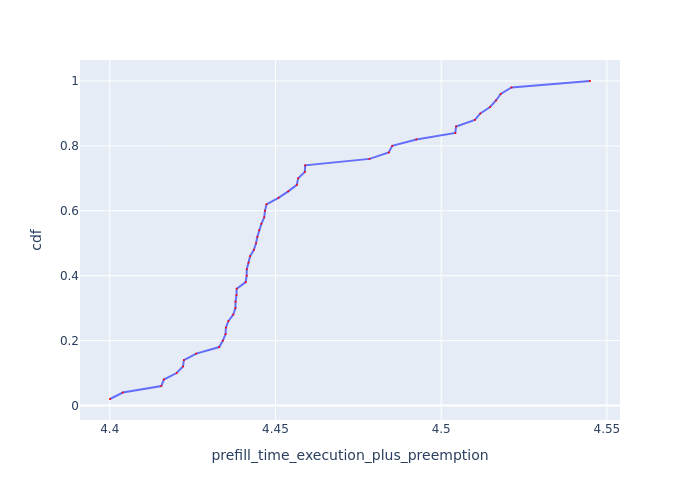

Source data for this figure (header and first rows):
Request Id, prefill_time_execution_plus_preemption, cdf
0_1, 4.4, 0.02
0_2, 4.404, 0.04
0_3, 4.416, 0.06
0_5, 4.416, 0.08
0_6, 4.42, 0.1
0_9, 4.422, 0.12
0_7, 4.422, 0.14
0_10, 4.426, 0.16
0_11, 4.433, 0.18
0_18, 4.434, 0.2
0_29, 4.435, 0.22
0_13, 4.435, 0.24
0_17, 4.436, 0.26
0_37, 4.437, 0.28
0_19, 4.438, 0.3
0_14, 4.438, 0.32
0_21, 4.438, 0.34
0_15, 4.438, 0.36
0_45, 4.441, 0.38
0_33, 4.441, 0.4
0_41, 4.441, 0.42
0_30, 4.442, 0.44
0_22, 4.442, 0.46
0_49, 4.443, 0.48
0_23, 4.444, 0.5
0_34, 4.445, 0.52
0_26, 4.445, 0.54
0_25, 4.446, 0.56
0_27, 4.447, 0.58
0_31, 4.447, 0.6
0_46, 4.447, 0.62
0_42, 4.451, 0.64
0_35, 4.454, 0.66
0_38, 4.456, 0.68
0_39, 4.457, 0.7
0_47, 4.459, 0.72
0_43, 4.459, 0.74
0_8, 4.478, 0.76
0_36, 4.484, 0.78
0_16, 4.485, 0.8
0_4, 4.493, 0.82
0_40, 4.504, 0.84
0_28, 4.504, 0.86
0_48, 4.51, 0.88
0_24, 4.512, 0.9
0_20, 4.515, 0.92
0_44, 4.517, 0.94
0_12, 4.518, 0.96
0_0, 4.521, 0.98
0_32, 4.545, 1.0
